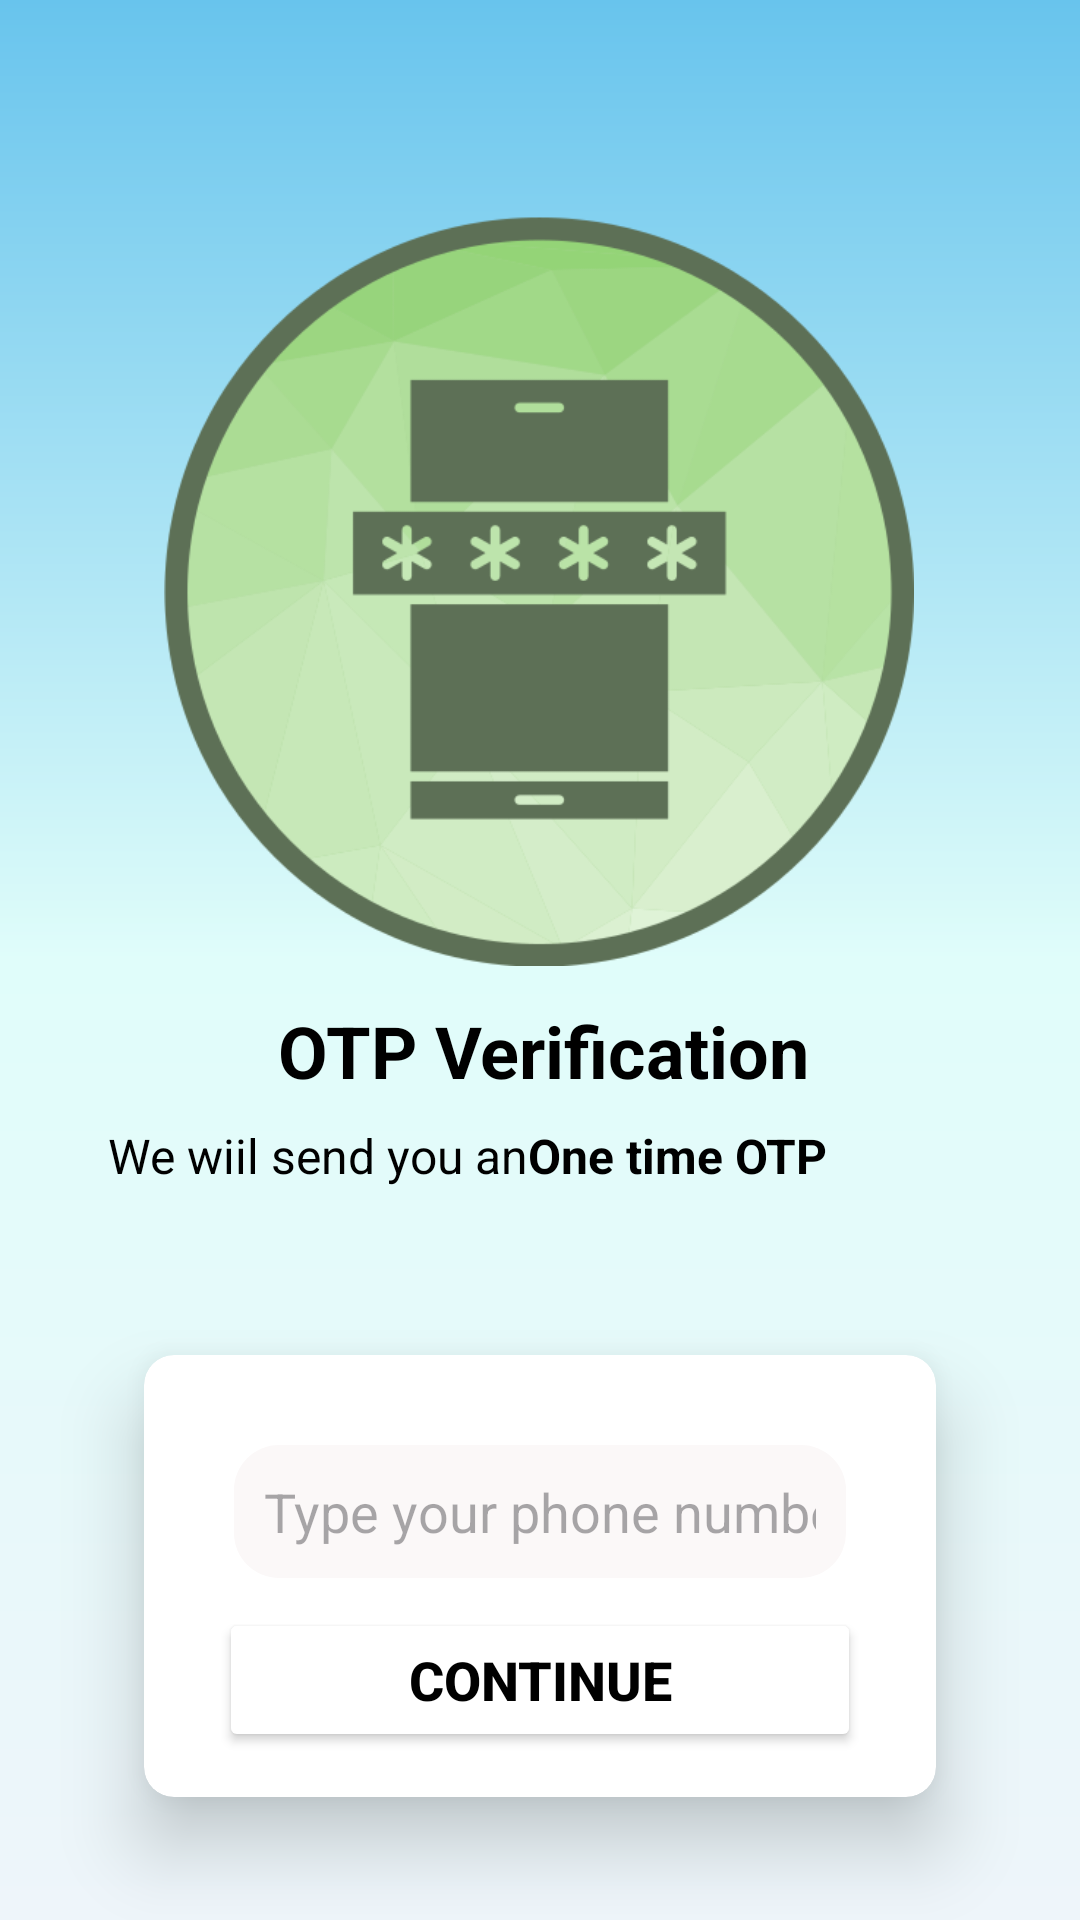

Produce the Android XML layout that renders to this screen, including the resource entries it uses.
<!-- AndroidManifest.xml: application theme Theme.Pakhi -->
<!-- res/layout/activity_verification.xml -->
<?xml version="1.0" encoding="utf-8"?>
<androidx.constraintlayout.widget.ConstraintLayout xmlns:android="http://schemas.android.com/apk/res/android"
    xmlns:app="http://schemas.android.com/apk/res-auto"
    xmlns:tools="http://schemas.android.com/tools"
    android:layout_width="match_parent"
    android:layout_height="match_parent"
    android:background="@drawable/background"
    tools:context=".VerificationActivity">

    <ImageView
        android:id="@+id/imageView"
        android:layout_width="250dp"
        android:layout_height="250dp"
        android:layout_marginTop="72dp"
        android:src="@drawable/otp"
        app:layout_constraintEnd_toEndOf="parent"
        app:layout_constraintHorizontal_bias="0.496"
        app:layout_constraintStart_toStartOf="parent"
        app:layout_constraintTop_toTopOf="parent" />

    <TextView
        android:id="@+id/textView"
        android:layout_width="wrap_content"
        android:layout_height="wrap_content"
        android:layout_marginTop="12dp"
        android:text="OTP Verification"
        android:textColor="@color/black"
        android:textStyle="bold"
        android:textSize="24sp"
        app:layout_constraintEnd_toEndOf="@+id/imageView"
        app:layout_constraintHorizontal_bias="0.521"
        app:layout_constraintStart_toStartOf="@+id/imageView"
        app:layout_constraintTop_toBottomOf="@+id/imageView" />

    <TextView
        android:id="@+id/textView2"
        android:layout_width="wrap_content"
        android:layout_height="wrap_content"
        android:layout_marginTop="8dp"
        android:text="We wiil send you an"
        android:textColor="@color/black"
        android:textSize="16sp"
        app:layout_constraintEnd_toStartOf="@+id/textView3"
        app:layout_constraintHorizontal_bias="1.0"
        app:layout_constraintStart_toStartOf="parent"
        app:layout_constraintTop_toBottomOf="@+id/textView" />

    <TextView
        android:id="@+id/textView3"
        android:layout_width="wrap_content"
        android:layout_height="wrap_content"
        android:layout_marginEnd="84dp"
        android:text="One time OTP"
        android:textColor="@color/black"
        android:textSize="16sp"
        android:textStyle="bold"
        app:layout_constraintBottom_toBottomOf="@+id/textView2"
        app:layout_constraintEnd_toEndOf="parent"
        app:layout_constraintTop_toTopOf="@+id/textView2"
        app:layout_constraintVertical_bias="0.0" />

    <androidx.cardview.widget.CardView
        android:layout_width="match_parent"
        android:layout_height="wrap_content"
        android:layout_margin="30dp"
        android:layout_marginTop="30dp"
        app:cardElevation="15dp"
        app:cardCornerRadius="10dp"
        app:cardUseCompatPadding="true"
        app:layout_constraintTop_toBottomOf="@+id/textView3"
        tools:layout_editor_absoluteX="30dp">

        <androidx.constraintlayout.widget.ConstraintLayout
            android:layout_width="match_parent"
            android:layout_height="match_parent"
            android:layout_gravity="center"
            android:padding="15dp">


            <EditText
                android:id="@+id/phnText"
                android:layout_width="match_parent"
                android:layout_height="wrap_content"
                android:layout_margin="15dp"
                android:background="@drawable/background_shape"
                android:ems="10"
                android:hint="Type your phone number..."
                android:inputType="text"
                android:padding="10dp"
                android:textColor="@color/black"
                app:layout_constraintEnd_toEndOf="parent"
                app:layout_constraintStart_toStartOf="parent"
                app:layout_constraintTop_toTopOf="parent" />

            <Button
                android:id="@+id/continueBtn"
                android:layout_width="match_parent"
                android:layout_height="wrap_content"
                android:layout_margin="10dp"
                android:backgroundTint="@color/white"
                android:text="Continue"
                android:textColor="@color/black"
                android:textSize="18sp"
                android:textStyle="bold"
                app:cornerRadius="15dp"
                app:layout_constraintEnd_toEndOf="@+id/phnText"
                app:layout_constraintHorizontal_bias="0.497"
                app:layout_constraintStart_toStartOf="@+id/phnText"
                app:layout_constraintTop_toBottomOf="@+id/phnText"
                app:strokeColor="#3F51B5"
                app:strokeWidth="1dp" />
        </androidx.constraintlayout.widget.ConstraintLayout>
    </androidx.cardview.widget.CardView>
</androidx.constraintlayout.widget.ConstraintLayout>
<!-- resources referenced by this layout -->
<resources>
  <!-- drawable background (drawable) -->
  <?xml version="1.0" encoding="utf-8"?>
  <shape xmlns:android="http://schemas.android.com/apk/res/android">
  
      <gradient android:startColor="#EEF5FA"
              android:centerColor="#E0FDFA"
              android:endColor="#68C4ED"
              android:angle="90" />
  
  </shape>
  <!-- drawable background_shape (drawable) -->
  <?xml version="1.0" encoding="utf-8"?>
  <shape android:shape="rectangle"
      xmlns:android="http://schemas.android.com/apk/res/android">
  
      <corners android:radius="15dp" />
      <solid android:color="#FBF8F8" />
  
  </shape>
  <!-- drawable otp: png bitmap (drawable, 47121 bytes) -->
  <style name="Theme.Pakhi" parent="Base.Theme.Pakhi" />
  <style name="Base.Theme.Pakhi" parent="Theme.Material3.DayNight.NoActionBar">
          
          
      </style>
  <!-- not gathered from this repository: default colours our renderer supplied (Android Studio template values) -->
  <color name="black">#FF000000</color>
  <color name="white">#FFFFFFFF</color>
</resources>
